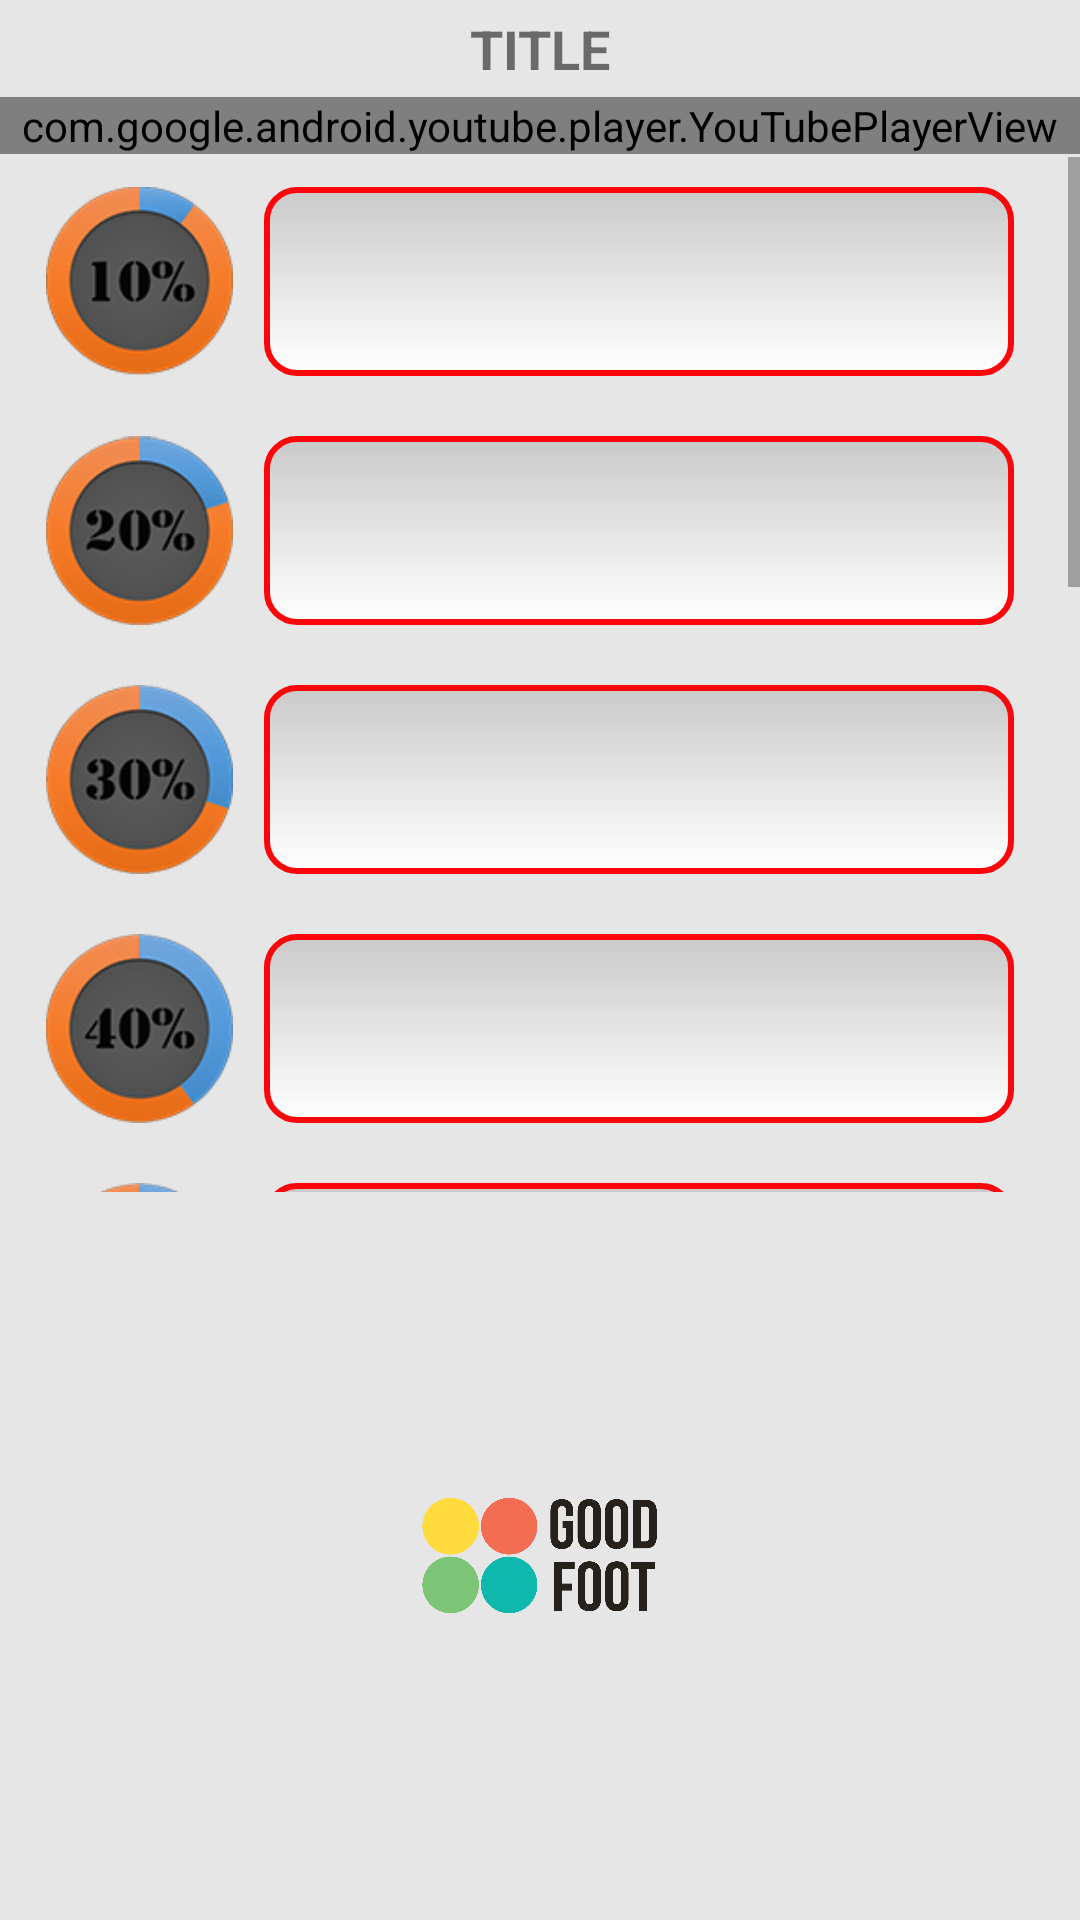

This screen was rendered from an Android layout file. Write that file and the resources it references.
<!-- AndroidManifest.xml: application theme AppTheme.NoActionBar -->
<!-- res/layout/activity_description.xml -->
<?xml version="1.0" encoding="utf-8"?>
<LinearLayout
    xmlns:android="http://schemas.android.com/apk/res/android"
    xmlns:tools="http://schemas.android.com/tools"
    android:layout_width="match_parent"
    android:layout_height="match_parent"
    android:background="@color/background"
    android:orientation="vertical"
    tools:context=".DescriptionActivity">

    <TextView
        android:id="@+id/element_title"
        android:layout_width="match_parent"
        android:layout_height="wrap_content"
        android:layout_marginTop="3dp"
        android:layout_marginBottom="3dp"
        android:layout_marginRight="20dp"
        android:layout_marginLeft="20dp"
        android:layout_columnSpan="2"
        android:text="Title"
        android:padding="1dp"
        android:textAlignment="center"
        android:textSize="18sp"
        android:textStyle="bold"
        android:textAllCaps="true"
         />

    <com.google.android.youtube.player.YouTubePlayerView
        android:id="@+id/youtube_player"
        android:layout_width="match_parent"
        android:layout_height="wrap_content"
        android:background="#fff"/>

    <ScrollView
        android:layout_width="match_parent"
        android:layout_height="345dp"
        android:layout_marginTop="1dp"
        android:fillViewport="true">

        <GridLayout
            android:layout_width="match_parent"
            android:layout_height="wrap_content"
            android:columnCount="2"
            android:orientation="horizontal">

            <ImageView
                android:id="@+id/image10"
                android:layout_width="63dp"
                android:layout_height="63dp"
                android:layout_marginTop="10dp"
                android:layout_marginBottom="10dp"
                android:layout_marginLeft="15dp"
                android:layout_gravity="fill"
                android:src="@drawable/percent10" />
            <TextView
                android:id="@+id/title10"
                android:layout_width="match_parent"
                android:layout_height="match_parent"
                android:layout_marginTop="10dp"
                android:layout_marginBottom="10dp"
                android:layout_marginLeft="10dp"
                android:layout_marginRight="100dp"
                android:padding="10dp"
                android:background="@drawable/redcorner"
                android:layout_gravity="fill"
                android:textSize="14dp"
                android:textStyle="bold"
                />
            <ImageView
                android:id="@+id/image20"
                android:layout_width="63dp"
                android:layout_height="63dp"
                android:layout_marginTop="10dp"
                android:layout_marginBottom="10dp"
                android:layout_marginLeft="15dp"
                android:src="@drawable/percent20" />
            <TextView
                android:id="@+id/title20"
                android:layout_width="match_parent"
                android:layout_height="wrap_content"
                android:layout_marginTop="10dp"
                android:layout_marginBottom="10dp"
                android:layout_marginLeft="10dp"
                android:layout_marginRight="100dp"
                android:padding="10dp"
                android:background="@drawable/redcorner"
                android:layout_gravity="fill"
                android:textSize="14dp"
                android:textStyle="bold"
                />
            <ImageView
                android:id="@+id/image30"
                android:layout_width="63dp"
                android:layout_height="63dp"
                android:layout_marginTop="10dp"
                android:layout_marginBottom="10dp"
                android:layout_marginLeft="15dp"
                android:src="@drawable/percent30" />
            <TextView
                android:id="@+id/title30"
                android:layout_width="match_parent"
                android:layout_height="wrap_content"
                android:layout_marginTop="10dp"
                android:layout_marginBottom="10dp"
                android:layout_marginLeft="10dp"
                android:layout_marginRight="100dp"
                android:padding="10dp"
                android:background="@drawable/redcorner"
                android:layout_gravity="fill"
                android:textSize="14dp"
                android:textStyle="bold"
                />
            <ImageView
                android:id="@+id/image40"
                android:layout_width="63dp"
                android:layout_height="63dp"
                android:layout_marginTop="10dp"
                android:layout_marginBottom="10dp"
                android:layout_marginLeft="15dp"
                android:src="@drawable/percent40" />
            <TextView
                android:id="@+id/title40"
                android:layout_width="match_parent"
                android:layout_height="wrap_content"
                android:layout_marginTop="10dp"
                android:layout_marginBottom="10dp"
                android:layout_marginLeft="10dp"
                android:layout_marginRight="100dp"
                android:padding="10dp"
                android:background="@drawable/redcorner"
                android:layout_gravity="fill"
                android:textSize="14dp"
                android:textStyle="bold"
                />
            <ImageView
                android:id="@+id/image50"
                android:layout_width="63dp"
                android:layout_height="63dp"
                android:layout_marginTop="10dp"
                android:layout_marginBottom="10dp"
                android:layout_marginLeft="15dp"
                android:src="@drawable/percent50" />
            <TextView
                android:id="@+id/title50"
                android:layout_width="match_parent"
                android:layout_height="wrap_content"
                android:layout_marginTop="10dp"
                android:layout_marginBottom="10dp"
                android:layout_marginLeft="10dp"
                android:layout_marginRight="100dp"
                android:padding="10dp"
                android:background="@drawable/redcorner"
                android:layout_gravity="fill"
                android:textSize="14dp"
                android:textStyle="bold"
                />
            <ImageView
                android:id="@+id/image60"
                android:layout_width="63dp"
                android:layout_height="63dp"
                android:layout_marginTop="10dp"
                android:layout_marginBottom="10dp"
                android:layout_marginLeft="15dp"
                android:src="@drawable/percent60" />
            <TextView
                android:id="@+id/title60"
                android:layout_width="match_parent"
                android:layout_height="wrap_content"
                android:layout_marginTop="10dp"
                android:layout_marginBottom="10dp"
                android:layout_marginLeft="10dp"
                android:layout_marginRight="100dp"
                android:padding="10dp"
                android:background="@drawable/redcorner"
                android:layout_gravity="fill"
                android:textSize="14dp"
                android:textStyle="bold"
                />
            <ImageView
                android:id="@+id/image70"
                android:layout_width="63dp"
                android:layout_height="63dp"
                android:layout_marginTop="5dp"
                android:layout_marginBottom="10dp"
                android:layout_marginLeft="15dp"
                android:src="@drawable/percent70" />
            <TextView
                android:id="@+id/title70"
                android:layout_width="match_parent"
                android:layout_height="wrap_content"
                android:layout_marginTop="10dp"
                android:layout_marginBottom="10dp"
                android:layout_marginLeft="10dp"
                android:layout_marginRight="100dp"
                android:padding="10dp"
                android:background="@drawable/redcorner"
                android:layout_gravity="fill"
                android:textSize="14dp"
                android:textStyle="bold"
                />
            <ImageView
                android:id="@+id/image80"
                android:layout_width="63dp"
                android:layout_height="63dp"
                android:layout_marginTop="5dp"
                android:layout_marginBottom="10dp"
                android:layout_marginLeft="15dp"
                android:src="@drawable/percent80" />
            <TextView
                android:id="@+id/title80"
                android:layout_width="match_parent"
                android:layout_height="wrap_content"
                android:layout_marginTop="10dp"
                android:layout_marginBottom="10dp"
                android:layout_marginLeft="10dp"
                android:layout_marginRight="100dp"
                android:padding="10dp"
                android:background="@drawable/redcorner"
                android:layout_gravity="fill"
                android:textSize="14dp"
                android:textStyle="bold"
                />
            <ImageView
                android:id="@+id/image90"
                android:layout_width="63dp"
                android:layout_height="63dp"
                android:layout_marginTop="5dp"
                android:layout_marginBottom="10dp"
                android:layout_marginLeft="15dp"
                android:src="@drawable/percent90" />
            <TextView
                android:id="@+id/title90"
                android:layout_width="match_parent"
                android:layout_height="wrap_content"
                android:layout_marginTop="10dp"
                android:layout_marginBottom="10dp"
                android:layout_marginLeft="10dp"
                android:layout_marginRight="100dp"
                android:padding="10dp"
                android:background="@drawable/redcorner"
                android:layout_gravity="fill"
                android:textSize="14dp"
                android:textStyle="bold"
                />
            <ImageView
                android:id="@+id/image100"
                android:layout_width="63dp"
                android:layout_height="63dp"
                android:layout_marginTop="5dp"
                android:layout_marginBottom="30dp"
                android:layout_marginLeft="15dp"
                android:src="@drawable/percent100" />
            <TextView
                android:id="@+id/title100"
                android:layout_width="match_parent"
                android:layout_height="wrap_content"
                android:layout_marginTop="10dp"
                android:layout_marginBottom="30dp"
                android:layout_marginLeft="10dp"
                android:layout_marginRight="100dp"
                android:padding="10dp"
                android:background="@drawable/redcorner"
                android:layout_gravity="fill"
                android:textSize="14dp"
                android:textStyle="bold"
                />

        </GridLayout>

    </ScrollView>
    <ImageView
        android:id="@+id/imageLogo"
        android:gravity="bottom|end"
        android:layout_width="wrap_content"
        android:layout_height="wrap_content"
        android:layout_marginLeft="140dp"
        android:layout_marginRight="140dp"
        android:layout_marginTop="5dp"
        android:layout_marginBottom="5dp"
        android:src="@drawable/logo"
        android:contentDescription="TODO" />



</LinearLayout>
<!-- resources referenced by this layout -->
<resources>
  <color name="background">#e6e6e6</color>
  <!-- drawable logo: png bitmap (drawable, 31270 bytes) -->
  <!-- drawable percent10: png bitmap (drawable, 12659 bytes) -->
  <!-- drawable percent100: png bitmap (drawable, 12432 bytes) -->
  <!-- drawable percent20: png bitmap (drawable, 13245 bytes) -->
  <!-- drawable percent30: png bitmap (drawable, 13300 bytes) -->
  <!-- drawable percent40: png bitmap (drawable, 13126 bytes) -->
  <!-- drawable percent50: png bitmap (drawable, 13266 bytes) -->
  <!-- drawable percent60: png bitmap (drawable, 13170 bytes) -->
  <!-- drawable percent70: png bitmap (drawable, 13075 bytes) -->
  <!-- drawable percent80: png bitmap (drawable, 13212 bytes) -->
  <!-- drawable percent90: png bitmap (drawable, 12951 bytes) -->
  <!-- drawable redcorner (drawable) -->
  <?xml version="1.0" encoding="utf-8"?>
  <selector xmlns:android="http://schemas.android.com/apk/res/android">
      <item>
          <shape android:shape="rectangle">
  
              <corners android:radius="10dip"/>
              <stroke android:width="2dip" android:color="#fb060a" />
  
              <gradient
                  android:angle="90"
                  android:endColor="#cacaca"
                  android:startColor="#ffffffff"
                  android:type="linear" />
          </shape>
      </item>
  </selector>
  <style name="AppTheme.NoActionBar">
          <item name="windowActionBar">false</item>
          <item name="windowNoTitle">true</item>
      </style>
</resources>
